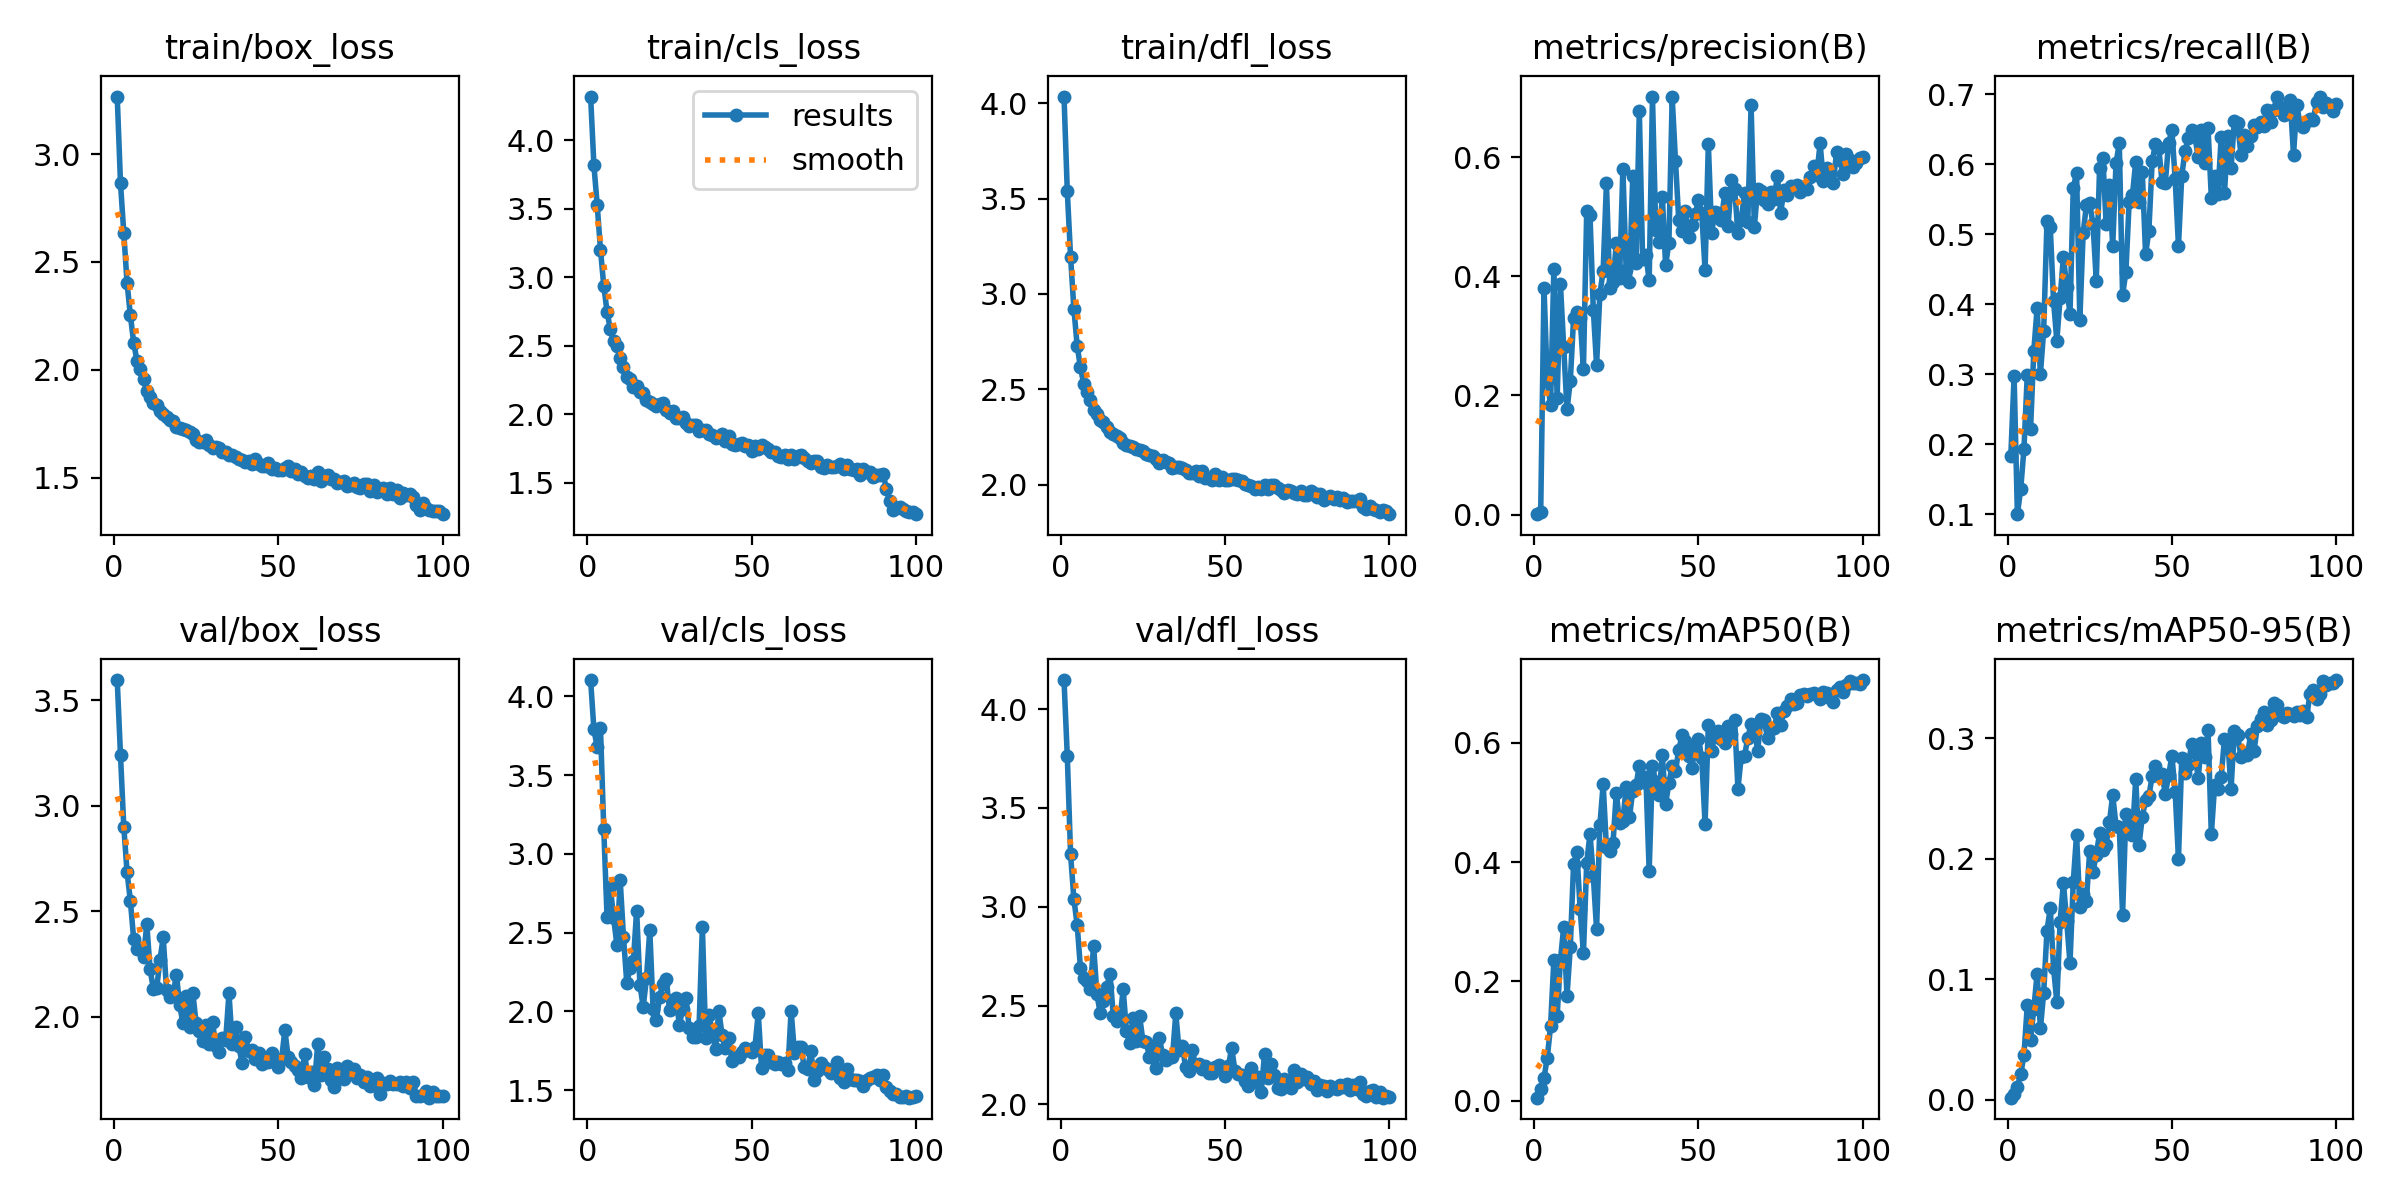

The data file committed next to this chart (first rows):
epoch, time, train/box_loss, train/cls_loss, train/dfl_loss, metrics/precision(B), metrics/recall(B), metrics/mAP50(B), metrics/mAP50-95(B), val/box_loss, val/cls_loss, val/dfl_loss, lr/pg0, lr/pg1, lr/pg2
1, 22.85, 3.267, 4.32, 4.035, 0.00069, 0.183, 0.0054, 0.00184, 3.597, 4.103, 4.147, 0.0003296, 0.0003296, 0.0003296
2, 41.21, 2.865, 3.82, 3.537, 0.00381, 0.2973, 0.01934, 0.00454, 3.24, 3.789, 3.762, 0.0006564, 0.0006564, 0.0006564
3, 58.58, 2.635, 3.528, 3.193, 0.381, 0.1001, 0.03829, 0.01087, 2.901, 3.678, 3.265, 0.0009766, 0.0009766, 0.0009766
4, 75.78, 2.402, 3.203, 2.922, 0.2242, 0.1357, 0.07243, 0.02118, 2.685, 3.799, 3.039, 0.0009703, 0.0009703, 0.0009703
5, 92.98, 2.253, 2.936, 2.728, 0.1845, 0.1934, 0.125, 0.03701, 2.55, 3.159, 2.909, 0.0009604, 0.0009604, 0.0009604
6, 110, 2.126, 2.749, 2.614, 0.4122, 0.2986, 0.2357, 0.0784, 2.369, 2.599, 2.689, 0.0009505, 0.0009505, 0.0009505
7, 127.2, 2.042, 2.619, 2.528, 0.1953, 0.2213, 0.1416, 0.04977, 2.323, 2.789, 2.638, 0.0009406, 0.0009406, 0.0009406
8, 144.3, 2.003, 2.532, 2.487, 0.3867, 0.3339, 0.2351, 0.07558, 2.324, 2.593, 2.625, 0.0009307, 0.0009307, 0.0009307
9, 161.3, 1.955, 2.499, 2.444, 0.2808, 0.3944, 0.2918, 0.1047, 2.282, 2.421, 2.586, 0.0009208, 0.0009208, 0.0009208
10, 178.6, 1.901, 2.413, 2.391, 0.1764, 0.3004, 0.1755, 0.05938, 2.438, 2.831, 2.803, 0.0009109, 0.0009109, 0.0009109
11, 195.6, 1.875, 2.346, 2.368, 0.2235, 0.3623, 0.2575, 0.08863, 2.224, 2.473, 2.559, 0.000901, 0.000901, 0.000901
12, 212.6, 1.845, 2.274, 2.34, 0.3294, 0.5182, 0.3959, 0.1404, 2.132, 2.181, 2.462, 0.0008911, 0.0008911, 0.0008911
13, 229.7, 1.837, 2.254, 2.326, 0.3402, 0.5103, 0.4166, 0.1589, 2.134, 2.274, 2.523, 0.0008812, 0.0008812, 0.0008812
14, 246.8, 1.81, 2.2, 2.299, 0.3305, 0.4046, 0.3212, 0.1097, 2.269, 2.318, 2.596, 0.0008713, 0.0008713, 0.0008713
15, 263.8, 1.794, 2.207, 2.277, 0.2443, 0.3478, 0.2475, 0.08105, 2.376, 2.639, 2.659, 0.0008614, 0.0008614, 0.0008614
16, 280.8, 1.778, 2.163, 2.265, 0.5097, 0.4092, 0.3985, 0.1479, 2.126, 2.168, 2.445, 0.0008515, 0.0008515, 0.0008515
17, 297.8, 1.769, 2.153, 2.257, 0.5023, 0.4681, 0.4474, 0.18, 2.093, 2.028, 2.422, 0.0008416, 0.0008416, 0.0008416
18, 314.8, 1.762, 2.103, 2.243, 0.3442, 0.4249, 0.3765, 0.1483, 2.105, 2.211, 2.43, 0.0008317, 0.0008317, 0.0008317
19, 331.8, 1.734, 2.089, 2.218, 0.2509, 0.3862, 0.2872, 0.1133, 2.199, 2.516, 2.582, 0.0008218, 0.0008218, 0.0008218
20, 348.9, 1.73, 2.074, 2.209, 0.3702, 0.5661, 0.4618, 0.1809, 2.054, 2.016, 2.37, 0.0008119, 0.0008119, 0.0008119
21, 365.9, 1.726, 2.056, 2.202, 0.4095, 0.5878, 0.53, 0.22, 1.968, 1.948, 2.311, 0.000802, 0.000802, 0.000802
22, 383, 1.721, 2.077, 2.196, 0.5562, 0.3779, 0.4244, 0.1601, 2.098, 2.093, 2.438, 0.0007921, 0.0007921, 0.0007921
23, 400, 1.709, 2.079, 2.186, 0.3809, 0.5012, 0.4178, 0.1711, 1.949, 2.176, 2.32, 0.0007822, 0.0007822, 0.0007822
24, 417, 1.703, 2.03, 2.18, 0.3903, 0.5418, 0.4319, 0.1653, 2.114, 2.206, 2.445, 0.0007723, 0.0007723, 0.0007723
25, 434.1, 1.675, 2.012, 2.173, 0.4554, 0.544, 0.5164, 0.2066, 1.967, 2.008, 2.321, 0.0007624, 0.0007624, 0.0007624
26, 451.1, 1.664, 2.02, 2.158, 0.3975, 0.5145, 0.4658, 0.1893, 1.931, 2.072, 2.316, 0.0007525, 0.0007525, 0.0007525
27, 468.2, 1.665, 1.975, 2.153, 0.5801, 0.4337, 0.4692, 0.2035, 1.886, 2.086, 2.239, 0.0007426, 0.0007426, 0.0007426
28, 485.2, 1.675, 1.975, 2.151, 0.4098, 0.5944, 0.5254, 0.2209, 1.96, 1.913, 2.297, 0.0007327, 0.0007327, 0.0007327
29, 502.1, 1.652, 1.977, 2.136, 0.3908, 0.6094, 0.4748, 0.2071, 1.87, 2.015, 2.182, 0.0007228, 0.0007228, 0.0007228
30, 519.2, 1.636, 1.932, 2.114, 0.5677, 0.5142, 0.519, 0.2115, 1.973, 2.082, 2.337, 0.0007129, 0.0007129, 0.0007129
31, 536.2, 1.643, 1.916, 2.128, 0.4223, 0.5701, 0.5282, 0.2302, 1.86, 1.892, 2.248, 0.000703, 0.000703, 0.000703
32, 553.2, 1.636, 1.919, 2.117, 0.6776, 0.4833, 0.5614, 0.253, 1.832, 1.836, 2.227, 0.0006931, 0.0006931, 0.0006931
33, 570.3, 1.621, 1.922, 2.111, 0.4294, 0.6012, 0.5335, 0.2272, 1.897, 1.837, 2.241, 0.0006832, 0.0006832, 0.0006832
34, 587.3, 1.618, 1.878, 2.089, 0.4357, 0.6303, 0.5422, 0.2263, 1.889, 1.909, 2.239, 0.0006733, 0.0006733, 0.0006733
35, 604.3, 1.604, 1.887, 2.094, 0.393, 0.4135, 0.3853, 0.1536, 2.112, 2.537, 2.46, 0.0006634, 0.0006634, 0.0006634
36, 621.5, 1.604, 1.888, 2.091, 0.7016, 0.4457, 0.5606, 0.237, 1.868, 1.829, 2.273, 0.0006535, 0.0006535, 0.0006535
37, 638.4, 1.597, 1.855, 2.086, 0.4777, 0.5457, 0.5336, 0.2319, 1.949, 1.977, 2.295, 0.0006436, 0.0006436, 0.0006436
38, 655.4, 1.587, 1.846, 2.078, 0.4577, 0.556, 0.513, 0.22, 1.86, 1.868, 2.187, 0.0006337, 0.0006337, 0.0006337
39, 672.4, 1.581, 1.824, 2.062, 0.5338, 0.6034, 0.5795, 0.2658, 1.778, 1.761, 2.169, 0.0006238, 0.0006238, 0.0006238
40, 689.4, 1.574, 1.83, 2.059, 0.4182, 0.5466, 0.4975, 0.2117, 1.905, 2.004, 2.276, 0.0006139, 0.0006139, 0.0006139
41, 706.4, 1.577, 1.857, 2.069, 0.4566, 0.5885, 0.5322, 0.2345, 1.836, 1.847, 2.2, 0.000604, 0.000604, 0.000604
42, 723.3, 1.562, 1.807, 2.046, 0.7001, 0.4711, 0.5605, 0.249, 1.84, 1.768, 2.202, 0.0005941, 0.0005941, 0.0005941
43, 740.4, 1.586, 1.843, 2.07, 0.5941, 0.5053, 0.5523, 0.2516, 1.799, 1.829, 2.179, 0.0005842, 0.0005842, 0.0005842
44, 757.3, 1.562, 1.785, 2.036, 0.4937, 0.6042, 0.5881, 0.2686, 1.827, 1.684, 2.195, 0.0005743, 0.0005743, 0.0005743
45, 774.3, 1.553, 1.774, 2.034, 0.4752, 0.6293, 0.6122, 0.2766, 1.777, 1.707, 2.157, 0.0005644, 0.0005644, 0.0005644
46, 791.3, 1.553, 1.785, 2.025, 0.5097, 0.6238, 0.6019, 0.2685, 1.794, 1.71, 2.161, 0.0005545, 0.0005545, 0.0005545
47, 808.3, 1.566, 1.791, 2.056, 0.4657, 0.5752, 0.5781, 0.2704, 1.785, 1.739, 2.189, 0.0005446, 0.0005446, 0.0005446
48, 825.3, 1.541, 1.765, 2.025, 0.4853, 0.5733, 0.5575, 0.2535, 1.826, 1.765, 2.197, 0.0005347, 0.0005347, 0.0005347
49, 842.3, 1.546, 1.773, 2.038, 0.5048, 0.6303, 0.593, 0.269, 1.791, 1.751, 2.185, 0.0005248, 0.0005248, 0.0005248
50, 859.2, 1.535, 1.734, 2.022, 0.5273, 0.6484, 0.6053, 0.2851, 1.759, 1.74, 2.141, 0.0005149, 0.0005149, 0.0005149
51, 876.2, 1.536, 1.77, 2.022, 0.5057, 0.5791, 0.5736, 0.2555, 1.798, 1.774, 2.192, 0.000505, 0.000505, 0.000505
52, 893.2, 1.542, 1.745, 2.029, 0.4106, 0.4832, 0.4641, 0.2001, 1.935, 1.988, 2.286, 0.0004951, 0.0004951, 0.0004951
53, 910.2, 1.552, 1.777, 2.027, 0.6214, 0.5832, 0.6297, 0.2832, 1.807, 1.639, 2.171, 0.0004852, 0.0004852, 0.0004852
54, 927.3, 1.53, 1.756, 2.021, 0.4734, 0.6193, 0.5856, 0.2707, 1.785, 1.722, 2.151, 0.0004753, 0.0004753, 0.0004753
55, 944.4, 1.538, 1.748, 2.02, 0.5078, 0.6371, 0.613, 0.2776, 1.764, 1.723, 2.151, 0.0004654, 0.0004654, 0.0004654
56, 961.4, 1.518, 1.722, 2.001, 0.5056, 0.6488, 0.6201, 0.2953, 1.747, 1.675, 2.117, 0.0004555, 0.0004555, 0.0004555
57, 978.4, 1.524, 1.726, 1.996, 0.495, 0.6398, 0.6066, 0.2875, 1.709, 1.667, 2.094, 0.0004456, 0.0004456, 0.0004456
58, 995.3, 1.508, 1.694, 1.992, 0.5401, 0.6104, 0.5999, 0.2667, 1.822, 1.678, 2.183, 0.0004357, 0.0004357, 0.0004357
59, 1012, 1.497, 1.684, 1.979, 0.4836, 0.6484, 0.6279, 0.2958, 1.714, 1.666, 2.115, 0.0004258, 0.0004258, 0.0004258
60, 1029, 1.505, 1.704, 1.985, 0.5614, 0.6019, 0.6152, 0.284, 1.739, 1.675, 2.14, 0.0004159, 0.0004159, 0.0004159
... 40 more rows
